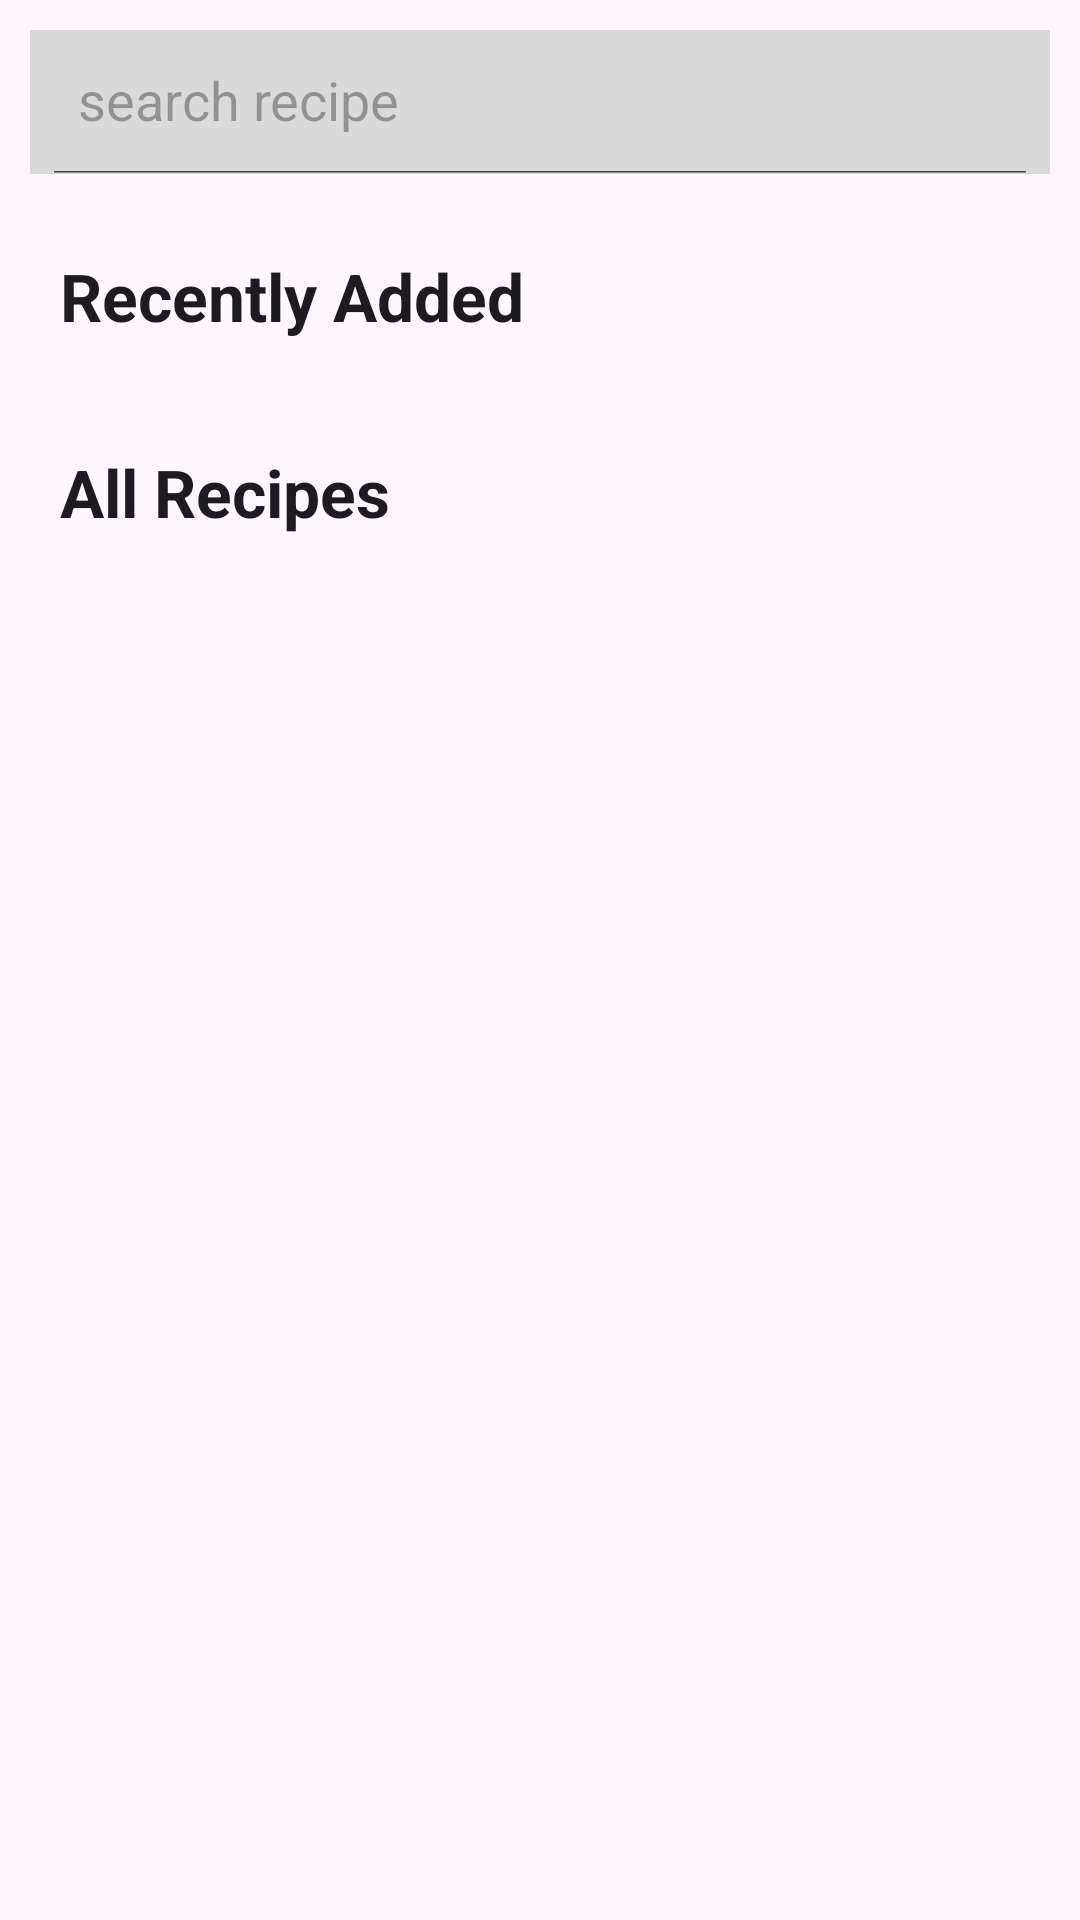

Write the Android layout XML for this screen, with the resource values it uses.
<!-- AndroidManifest.xml: application theme Theme.RecipeManager -->
<!-- res/layout/fragment_home.xml -->
<?xml version="1.0" encoding="utf-8"?>
<LinearLayout xmlns:android="http://schemas.android.com/apk/res/android"
    xmlns:app="http://schemas.android.com/apk/res-auto"
    xmlns:tools="http://schemas.android.com/tools"
    android:layout_width="match_parent"
    android:layout_height="match_parent"
    android:fitsSystemWindows="true"
    android:orientation="vertical"
    android:paddingLeft="10dp"
    android:paddingTop="10dp"
    android:paddingRight="10dp"
    android:paddingBottom="0dp"
    tools:context=".ui.view.fragments.HomeFragment">

    
    <include layout="@layout/top_section" />

    <ScrollView
        android:layout_width="match_parent"
        android:layout_height="match_parent"
        android:paddingBottom="50dp">

        <LinearLayout
            android:layout_width="match_parent"
            android:layout_height="wrap_content"
            android:orientation="vertical">

            
            <TextView
                android:id="@+id/search_result_label"
                android:layout_width="match_parent"
                android:layout_height="wrap_content"
                android:text="@string/search_result"
                android:textStyle="bold"
                android:layout_margin="5dp"
                android:padding="5dp"
                android:visibility="gone"
                android:textAppearance="@style/TextAppearance.AppCompat.Large" />

            <androidx.recyclerview.widget.RecyclerView
                android:id="@+id/search_results_list"
                android:layout_width="match_parent"
                android:layout_height="wrap_content"
                android:layout_marginBottom="16dp"
                android:nestedScrollingEnabled="false" />

            
            <TextView
                android:layout_width="match_parent"
                android:layout_height="wrap_content"
                android:text="@string/recent_recipes"
                android:textStyle="bold"
                android:layout_margin="5dp"
                android:padding="5dp"
                android:textAppearance="@style/TextAppearance.AppCompat.Large" />

            
            <androidx.recyclerview.widget.RecyclerView
                android:id="@+id/recycler_recent_recipes"
                android:layout_width="match_parent"
                android:layout_height="wrap_content"
                android:layout_marginBottom="16dp"
                android:nestedScrollingEnabled="false" />

            
            <TextView
                android:layout_width="match_parent"
                android:layout_height="wrap_content"
                android:text="@string/popular_posts"
                android:textStyle="bold"
                android:layout_margin="5dp"
                android:padding="5dp"
                android:textAppearance="@style/TextAppearance.AppCompat.Large" />

            <androidx.recyclerview.widget.RecyclerView
                android:id="@+id/recycler_popular_posts"
                android:layout_width="match_parent"
                android:layout_height="wrap_content"
                android:nestedScrollingEnabled="false" />
        </LinearLayout>
    </ScrollView>
</LinearLayout>
<!-- res/layout/top_section.xml (included above) -->
<?xml version="1.0" encoding="utf-8"?>
<LinearLayout xmlns:android="http://schemas.android.com/apk/res/android"
    android:layout_width="match_parent"
    android:layout_height="wrap_content"
    xmlns:app="http://schemas.android.com/apk/res-auto"
    android:orientation="vertical"
    android:padding="0dp">


    
    <androidx.appcompat.widget.SearchView
        android:id="@+id/search_view"
        android:layout_width="match_parent"
        android:layout_height="wrap_content"
        android:queryHint="search recipe"
        app:iconifiedByDefault="false"
        android:focusedByDefault="false"
        android:background="#D8D5D5D5"
        app:searchIcon="@drawable/ic_search"
        app:closeIcon="@drawable/ic_clear"
        />

    
    <HorizontalScrollView
        android:layout_width="match_parent"
        android:layout_height="wrap_content"
        android:scrollbars="none">

        <LinearLayout
            android:id="@+id/linearLayoutCategoryButtons"
            android:layout_width="wrap_content"
            android:layout_height="wrap_content"
            android:orientation="horizontal" />
    </HorizontalScrollView>
</LinearLayout>
<!-- resources referenced by this layout -->
<resources>
  <string name="popular_posts">All Recipes</string>
  <string name="recent_recipes">Recently Added</string>
  <string name="search_result">Search Result</string>
  <style name="Theme.RecipeManager" parent="Base.Theme.RecipeManager" />
  <style name="Base.Theme.RecipeManager" parent="Theme.Material3.DayNight.NoActionBar">
          
           <item name="colorPrimary">@color/primary</item>
      </style>
  <color name="primary">#C62828</color>
</resources>
